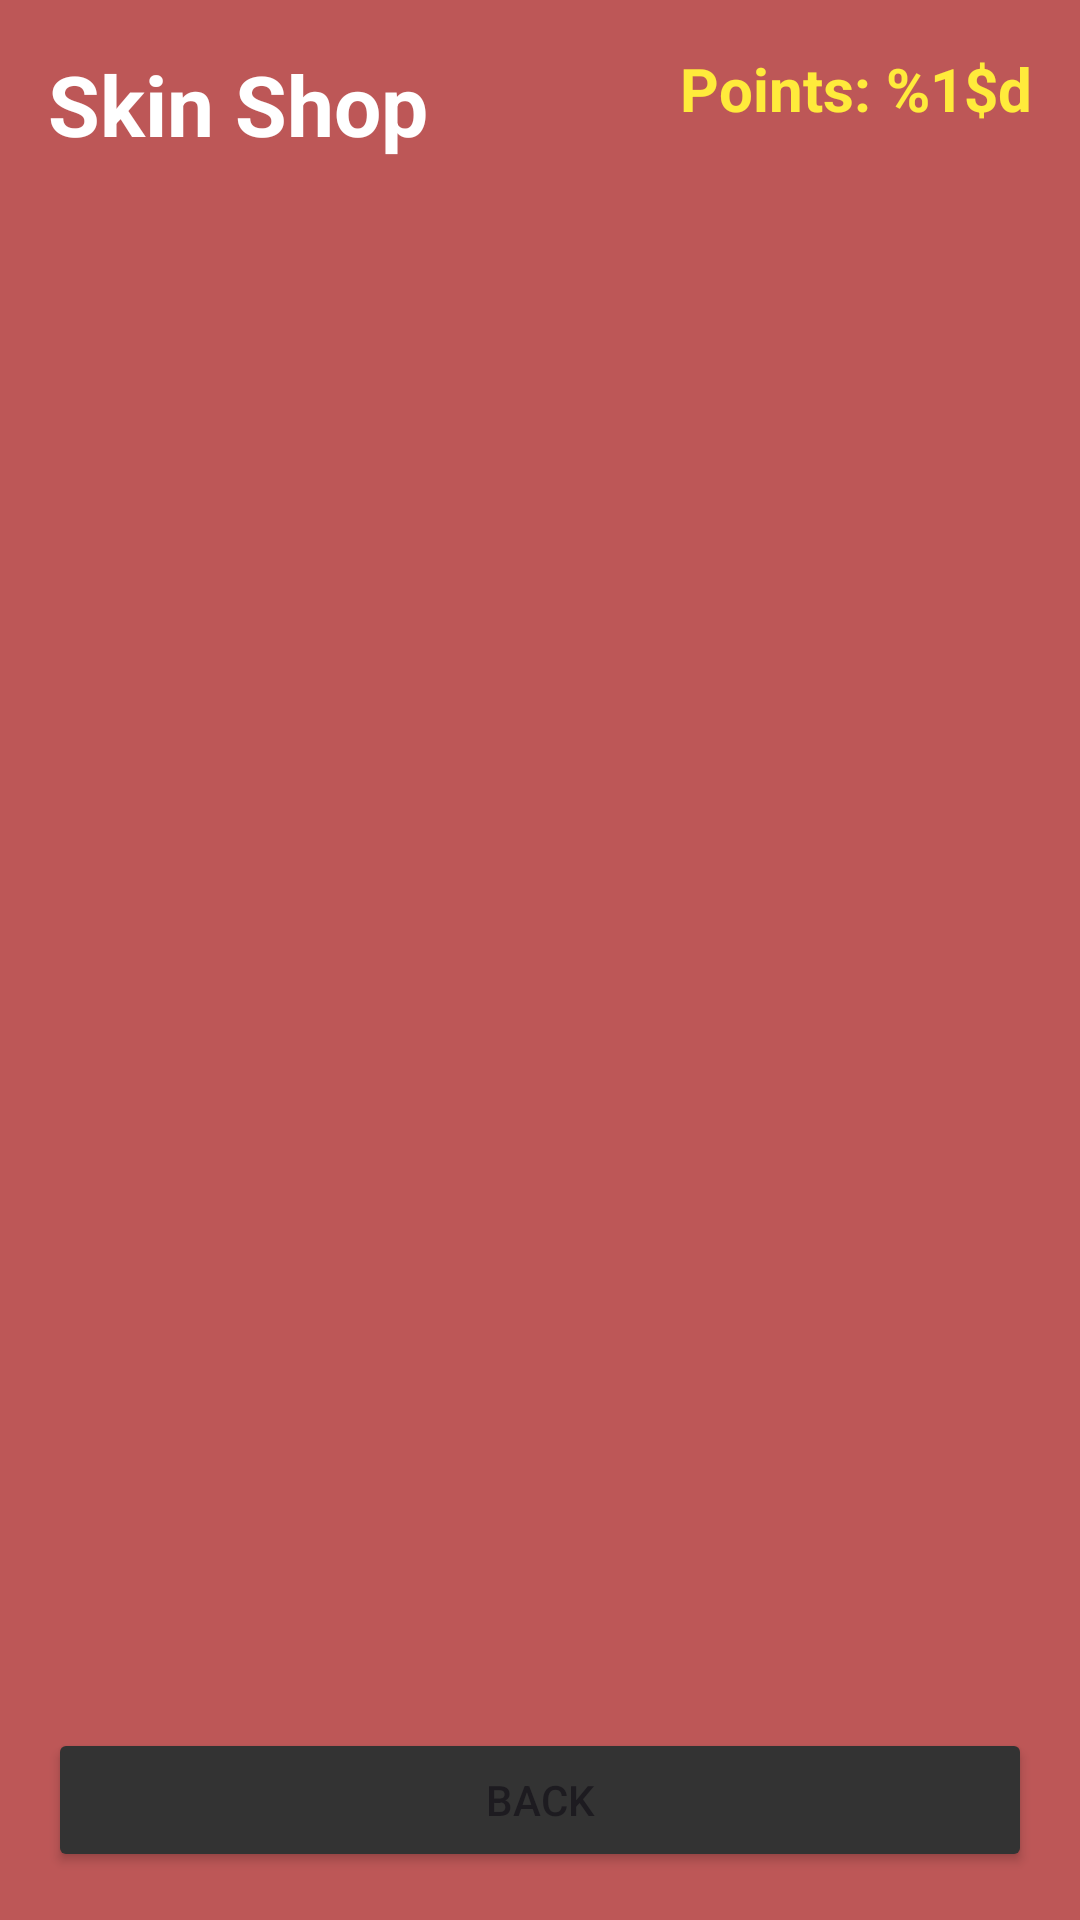

Reconstruct the res/layout file that produces this screen, plus the resources it refers to.
<!-- AndroidManifest.xml: application theme Theme.ChaserGame -->
<!-- res/layout/activity_shop.xml -->
<?xml version="1.0" encoding="utf-8"?>
<androidx.constraintlayout.widget.ConstraintLayout xmlns:android="http://schemas.android.com/apk/res/android"
    xmlns:app="http://schemas.android.com/apk/res-auto"
    xmlns:tools="http://schemas.android.com/tools"
    android:layout_width="match_parent"
    android:layout_height="match_parent"
    android:background="@color/background_red"
    android:padding="16dp">

    <TextView
        android:id="@+id/tv_shop_title"
        android:layout_width="wrap_content"
        android:layout_height="wrap_content"
        android:text="@string/shop_title"
        android:textColor="#FFFFFF"
        android:textSize="28sp"
        android:textStyle="bold"
        app:layout_constraintStart_toStartOf="parent"
        app:layout_constraintTop_toTopOf="parent" />

    <TextView
        android:id="@+id/tv_user_points_shop"
        android:layout_width="wrap_content"
        android:layout_height="wrap_content"
        android:text="@string/shop_points_label"
        android:textColor="#FFEB3B"
        android:textSize="20sp"
        android:textStyle="bold"
        app:layout_constraintEnd_toEndOf="parent"
        app:layout_constraintTop_toTopOf="parent"
        tools:text="Points: 0" />

    <Button
        android:id="@+id/btn_claim_gift"
        android:layout_width="wrap_content"
        android:layout_height="wrap_content"
        android:layout_marginTop="8dp"
        android:backgroundTint="#4CAF50"
        android:text="@string/shop_gift_btn"
        android:textColor="#FFFFFF"
        android:textStyle="bold"
        android:visibility="gone"
        app:layout_constraintEnd_toEndOf="parent"
        app:layout_constraintStart_toStartOf="parent"
        app:layout_constraintTop_toBottomOf="@id/tv_shop_title" />

    <androidx.recyclerview.widget.RecyclerView
        android:id="@+id/rv_skins"
        android:layout_width="match_parent"
        android:layout_height="0dp"
        android:layout_marginTop="16dp"
        android:layout_marginBottom="16dp"
        app:layout_constraintBottom_toTopOf="@id/btn_back_from_shop"
        app:layout_constraintTop_toBottomOf="@id/btn_claim_gift"
        tools:listitem="@layout/item_skin" />

    <Button
        android:id="@+id/btn_back_from_shop"
        android:layout_width="match_parent"
        android:layout_height="wrap_content"
        android:backgroundTint="#333333"
        android:text="@string/shop_back_btn"
        app:layout_constraintBottom_toBottomOf="parent"
        tools:layout_editor_absoluteX="16dp" />

</androidx.constraintlayout.widget.ConstraintLayout>
<!-- res/layout/item_skin.xml (included above) -->
<?xml version="1.0" encoding="utf-8"?>
<androidx.cardview.widget.CardView xmlns:android="http://schemas.android.com/apk/res/android"
    xmlns:app="http://schemas.android.com/apk/res-auto"
    android:layout_width="match_parent"
    android:layout_height="wrap_content"
    android:layout_margin="8dp"
    app:cardCornerRadius="15dp"
    app:cardElevation="4dp">

    <LinearLayout
        android:layout_width="match_parent"
        android:layout_height="wrap_content"
        android:orientation="vertical"
        android:padding="16dp">

        <LinearLayout
            android:layout_width="match_parent"
            android:layout_height="wrap_content"
            android:gravity="center_vertical"
            android:orientation="horizontal">

            <TextView
                android:id="@+id/tv_skin_name"
                android:layout_width="0dp"
                android:layout_height="wrap_content"
                android:layout_weight="1"
                android:text="Neon Blue"
                android:textColor="#333333"
                android:textSize="20sp"
                android:textStyle="bold" />

            <Button
                android:id="@+id/btn_edit_custom_skin"
                style="@style/Widget.MaterialComponents.Button.TextButton"
                android:layout_width="wrap_content"
                android:layout_height="wrap_content"
                android:text="Edit"
                android:textColor="#2196F3"
                android:visibility="gone" />
        </LinearLayout>

        <LinearLayout
            android:layout_width="match_parent"
            android:layout_height="wrap_content"
            android:layout_marginTop="12dp"
            android:orientation="horizontal">

            <View
                android:id="@+id/view_preview_bg"
                android:layout_width="40dp"
                android:layout_height="40dp"
                android:layout_marginEnd="8dp"
                android:background="#000000" />

            <View
                android:id="@+id/view_preview_circle"
                android:layout_width="40dp"
                android:layout_height="40dp"
                android:layout_marginEnd="8dp"
                android:background="@drawable/note_circle"
                android:backgroundTint="#00FBFF" />

            <View
                android:id="@+id/view_preview_target"
                android:layout_width="40dp"
                android:layout_height="40dp"
                android:background="@drawable/target_cube_bg"
                android:backgroundTint="#00FBFF" />

        </LinearLayout>

        <TextView
            android:id="@+id/tv_skin_effect"
            android:layout_width="wrap_content"
            android:layout_height="wrap_content"
            android:layout_marginTop="8dp"
            android:text="Effect: Glow"
            android:textColor="#666666"
            android:textSize="14sp" />

        <Button
            android:id="@+id/btn_skin_action"
            android:layout_width="match_parent"
            android:layout_height="wrap_content"
            android:layout_marginTop="12dp"
            android:backgroundTint="@color/background_red"
            android:text="100,000 pts"
            android:textColor="#FFFFFF" />

    </LinearLayout>
</androidx.cardview.widget.CardView>
<!-- resources referenced by this layout -->
<resources>
  <color name="background_red">#bd5757</color>
  <!-- drawable target_cube_bg (drawable) -->
  <?xml version="1.0" encoding="utf-8"?>
  <shape xmlns:android="http://schemas.android.com/apk/res/android"
      android:shape="rectangle">
      <corners android:radius="12dp" />
      <stroke
          android:width="4dp"
          android:color="#FFFFFF" />
      <solid android:color="#33FFFFFF" />
  </shape>
  <string name="shop_back_btn">Back</string>
  <string name="shop_gift_btn">🎁 Claim 100k Gift</string>
  <string name="shop_points_label">Points: %1$d</string>
  <string name="shop_title">Skin Shop</string>
  <style name="Theme.ChaserGame" parent="Base.Theme.ChaserGame" />
  <style name="Base.Theme.ChaserGame" parent="Theme.Material3.DayNight.NoActionBar">
          
          
      </style>
</resources>
